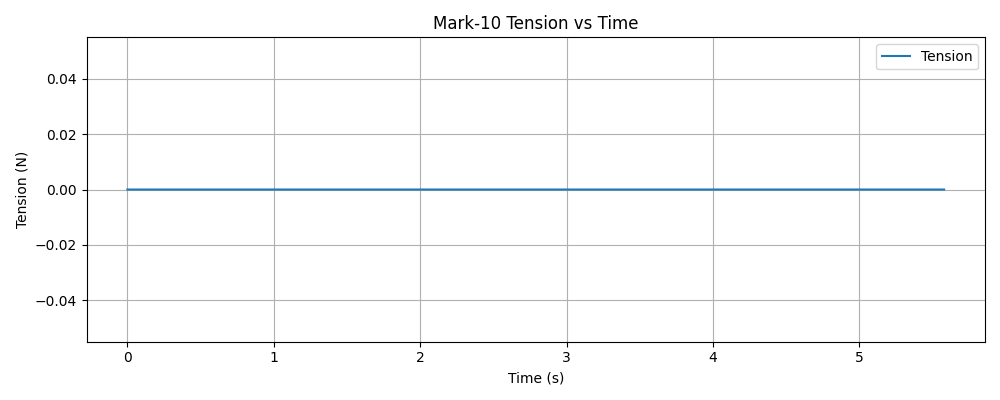

The file beside this chart, header and first rows:
timestamp, tension (N)
1765230220, 0.000000
1765230220, 0.000000
1765230220, 0.000000
1765230220, 0.000000
1765230220, 0.000000
1765230220, 0.000000
1765230220, 0.000000
1765230220, 0.000000
1765230220, 0.000000
1765230220, 0.000000
1765230220, 0.000000
1765230220, 0.000000
1765230220, 0.000000
1765230220, 0.000000
1765230220, 0.000000
1765230220, 0.000000
1765230220, 0.000000
1765230220, 0.000000
1765230220, 0.000000
1765230220, 0.000000
1765230220, 0.000000
1765230220, 0.000000
1765230220, 0.000000
1765230220, 0.000000
1765230220, 0.000000
1765230220, 0.000000
1765230220, 0.000000
1765230220, 0.000000
1765230220, 0.000000
1765230220, 0.000000
1765230220, 0.000000
1765230220, 0.000000
1765230220, 0.000000
1765230220, 0.000000
1765230220, 0.000000
1765230220, 0.000000
1765230220, 0.000000
1765230220, 0.000000
1765230220, 0.000000
1765230220, 0.000000
1765230220, 0.000000
1765230220, 0.000000
1765230220, 0.000000
1765230220, 0.000000
1765230220, 0.000000
1765230220, 0.000000
1765230220, 0.000000
1765230220, 0.000000
1765230220, 0.000000
1765230220, 0.000000
1765230220, 0.000000
1765230220, 0.000000
1765230220, 0.000000
1765230220, 0.000000
1765230220, 0.000000
1765230220, 0.000000
1765230220, 0.000000
1765230220, 0.000000
1765230220, 0.000000
1765230220, 0.000000
... 2,138 more rows
